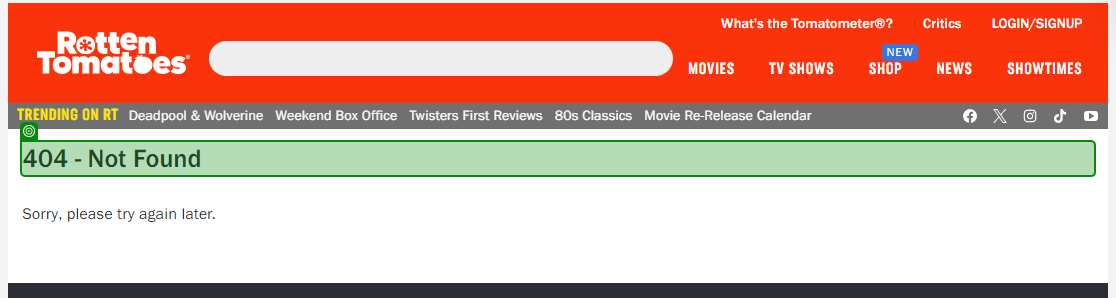
Task: Robotic Enterprise Framework
Workflow: wf_Procura_Filme

Step 1 [try]: check the heading in window 'Rotten Tomatoes: Movies | Rotten Tomatoes' (chrome.exe)
